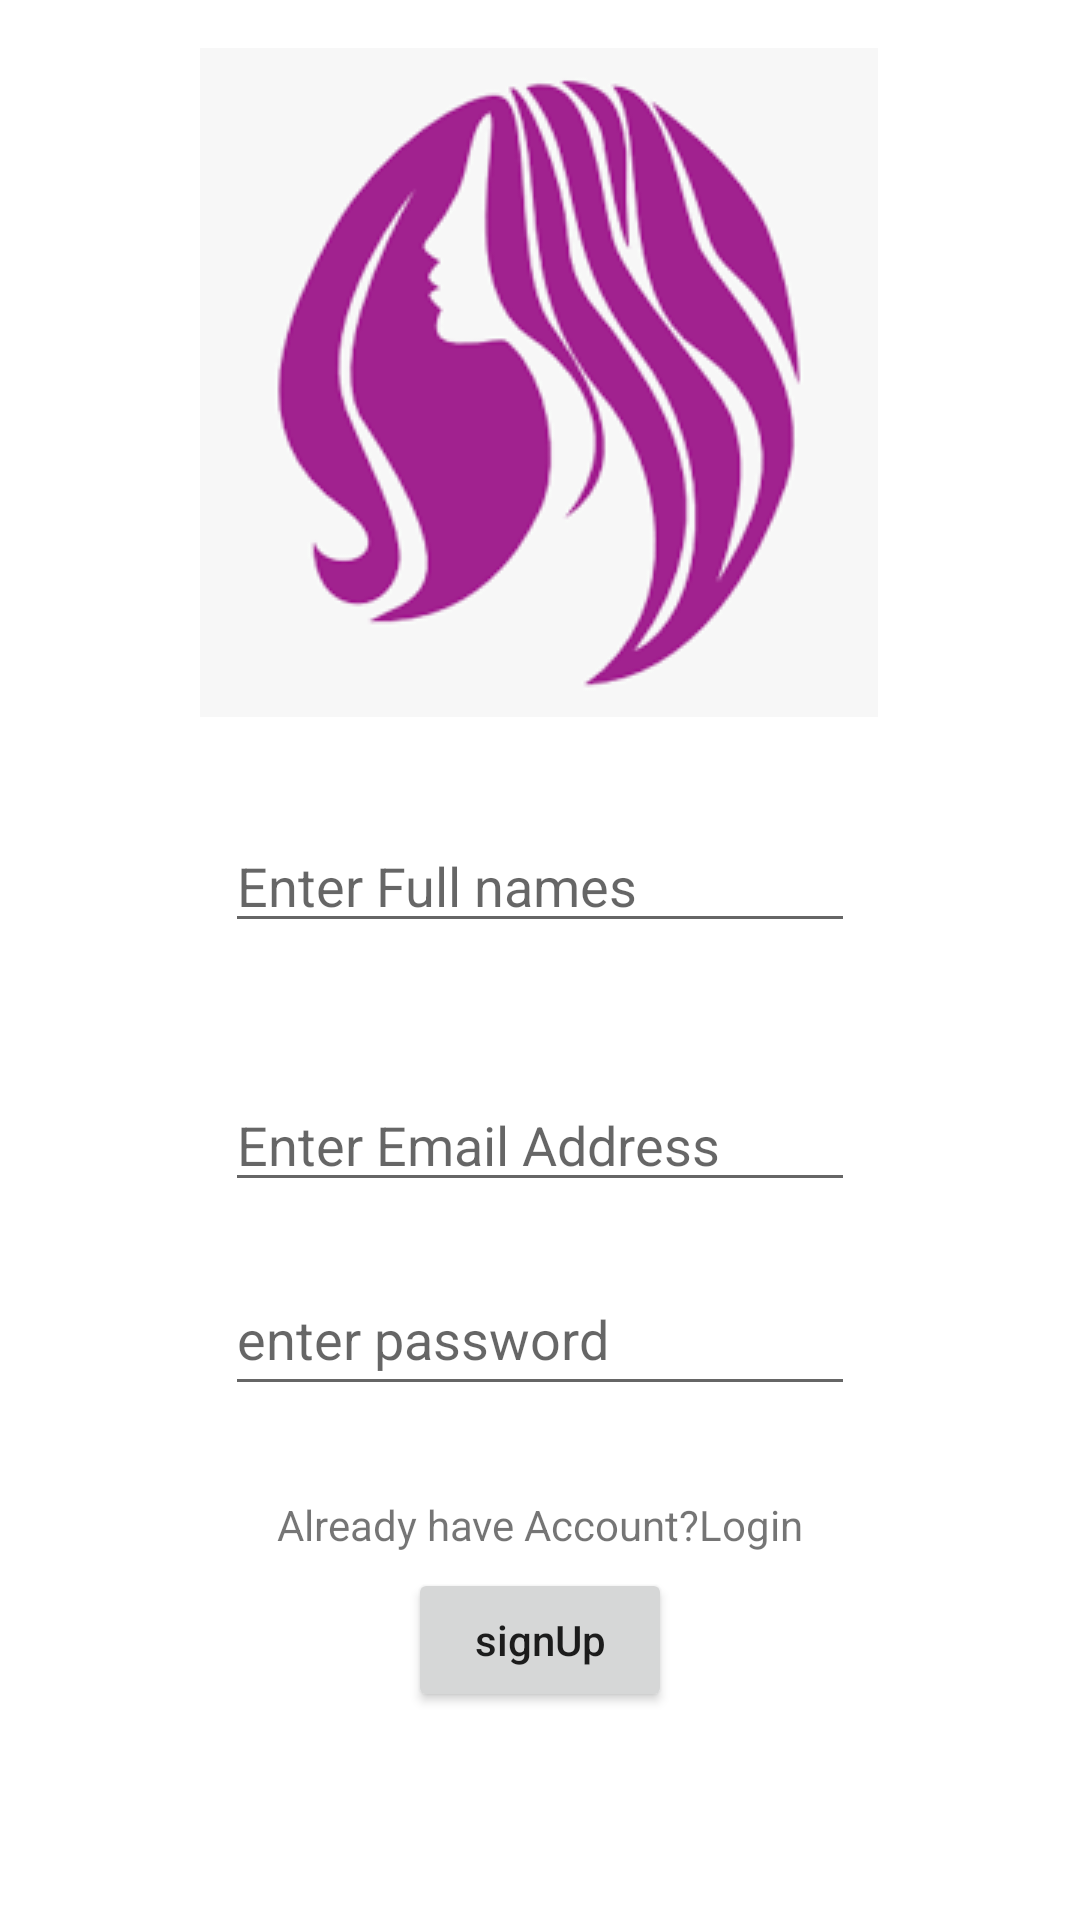

Layout XML and referenced resources for this Android screen:
<!-- AndroidManifest.xml: application theme Theme.SmartSalon -->
<!-- res/layout/activity_sign_up.xml -->
<?xml version="1.0" encoding="utf-8"?>
<androidx.constraintlayout.widget.ConstraintLayout xmlns:android="http://schemas.android.com/apk/res/android"
    xmlns:app="http://schemas.android.com/apk/res-auto"
    xmlns:tools="http://schemas.android.com/tools"
    android:layout_width="match_parent"
    android:layout_height="match_parent"
    tools:context=".SignUpActivity">

    <ImageView
        android:id="@+id/imageView"
        android:layout_width="wrap_content"
        android:layout_height="wrap_content"
        android:layout_marginTop="16dp"
        app:layout_constraintEnd_toEndOf="parent"
        app:layout_constraintHorizontal_bias="0.497"
        app:layout_constraintStart_toStartOf="parent"
        app:layout_constraintTop_toTopOf="parent"
        app:srcCompat="@drawable/img_1" />

    <EditText
        android:id="@+id/etFullname"
        android:layout_width="wrap_content"
        android:layout_height="wrap_content"
        android:layout_marginTop="34dp"
        android:ems="10"
        android:hint="Enter Full names"
        android:inputType="textPersonName"
        app:layout_constraintEnd_toEndOf="parent"
        app:layout_constraintStart_toStartOf="parent"
        app:layout_constraintTop_toBottomOf="@+id/imageView" />

    <EditText
        android:id="@+id/etPassword2"
        android:layout_width="wrap_content"
        android:layout_height="wrap_content"
        android:layout_marginTop="20dp"
        android:ems="10"
        android:hint="enter password"
        android:inputType="textPassword"
        android:minHeight="48dp"
        app:layout_constraintEnd_toEndOf="parent"
        app:layout_constraintStart_toStartOf="parent"
        app:layout_constraintTop_toBottomOf="@+id/etEmail2" />

    <EditText
        android:id="@+id/etEmail2"
        android:layout_width="wrap_content"
        android:layout_height="wrap_content"
        android:layout_marginTop="45dp"
        android:ems="10"
        android:hint="Enter Email Address"
        android:inputType="textEmailAddress"
        app:layout_constraintEnd_toEndOf="parent"
        app:layout_constraintStart_toStartOf="parent"
        app:layout_constraintTop_toBottomOf="@+id/etFullname" />

    <TextView
        android:id="@+id/etAlready"
        android:layout_width="wrap_content"
        android:layout_height="wrap_content"
        android:layout_marginTop="30dp"
        android:text="Already have Account?Login"
        app:layout_constraintEnd_toEndOf="parent"
        app:layout_constraintStart_toStartOf="parent"
        app:layout_constraintTop_toBottomOf="@+id/etPassword2" />

    <Button
        android:id="@+id/btnSignup"
        android:layout_width="wrap_content"
        android:layout_height="wrap_content"
        android:layout_marginTop="5dp"
        android:text="signUp"
        android:textAllCaps="false"
        app:layout_constraintEnd_toEndOf="parent"
        app:layout_constraintStart_toStartOf="parent"
        app:layout_constraintTop_toBottomOf="@+id/etAlready" />
</androidx.constraintlayout.widget.ConstraintLayout>
<!-- resources referenced by this layout -->
<resources>
  <!-- drawable img_1: png bitmap (drawable, 107137 bytes) -->
  <style name="Theme.SmartSalon" parent="Theme.MaterialComponents.DayNight.DarkActionBar">
          
          <item name="colorPrimary">@color/purple_500</item>
          <item name="colorPrimaryVariant">@color/purple_700</item>
          <item name="colorOnPrimary">@color/white</item>
          
          <item name="colorSecondary">@color/teal_200</item>
          <item name="colorSecondaryVariant">@color/teal_700</item>
          <item name="colorOnSecondary">@color/black</item>
          
          <item name="android:statusBarColor" tools:targetApi="l">?attr/colorPrimaryVariant</item>
          
      </style>
  <!-- not gathered from this repository: default colours our renderer supplied (Android Studio template values) -->
  <color name="purple_500">#FF6200EE</color>
  <color name="purple_700">#FF3700B3</color>
  <color name="teal_200">#FF03DAC5</color>
  <color name="teal_700">#FF018786</color>
  <color name="black">#FF000000</color>
  <color name="white">#FFFFFFFF</color>
</resources>
